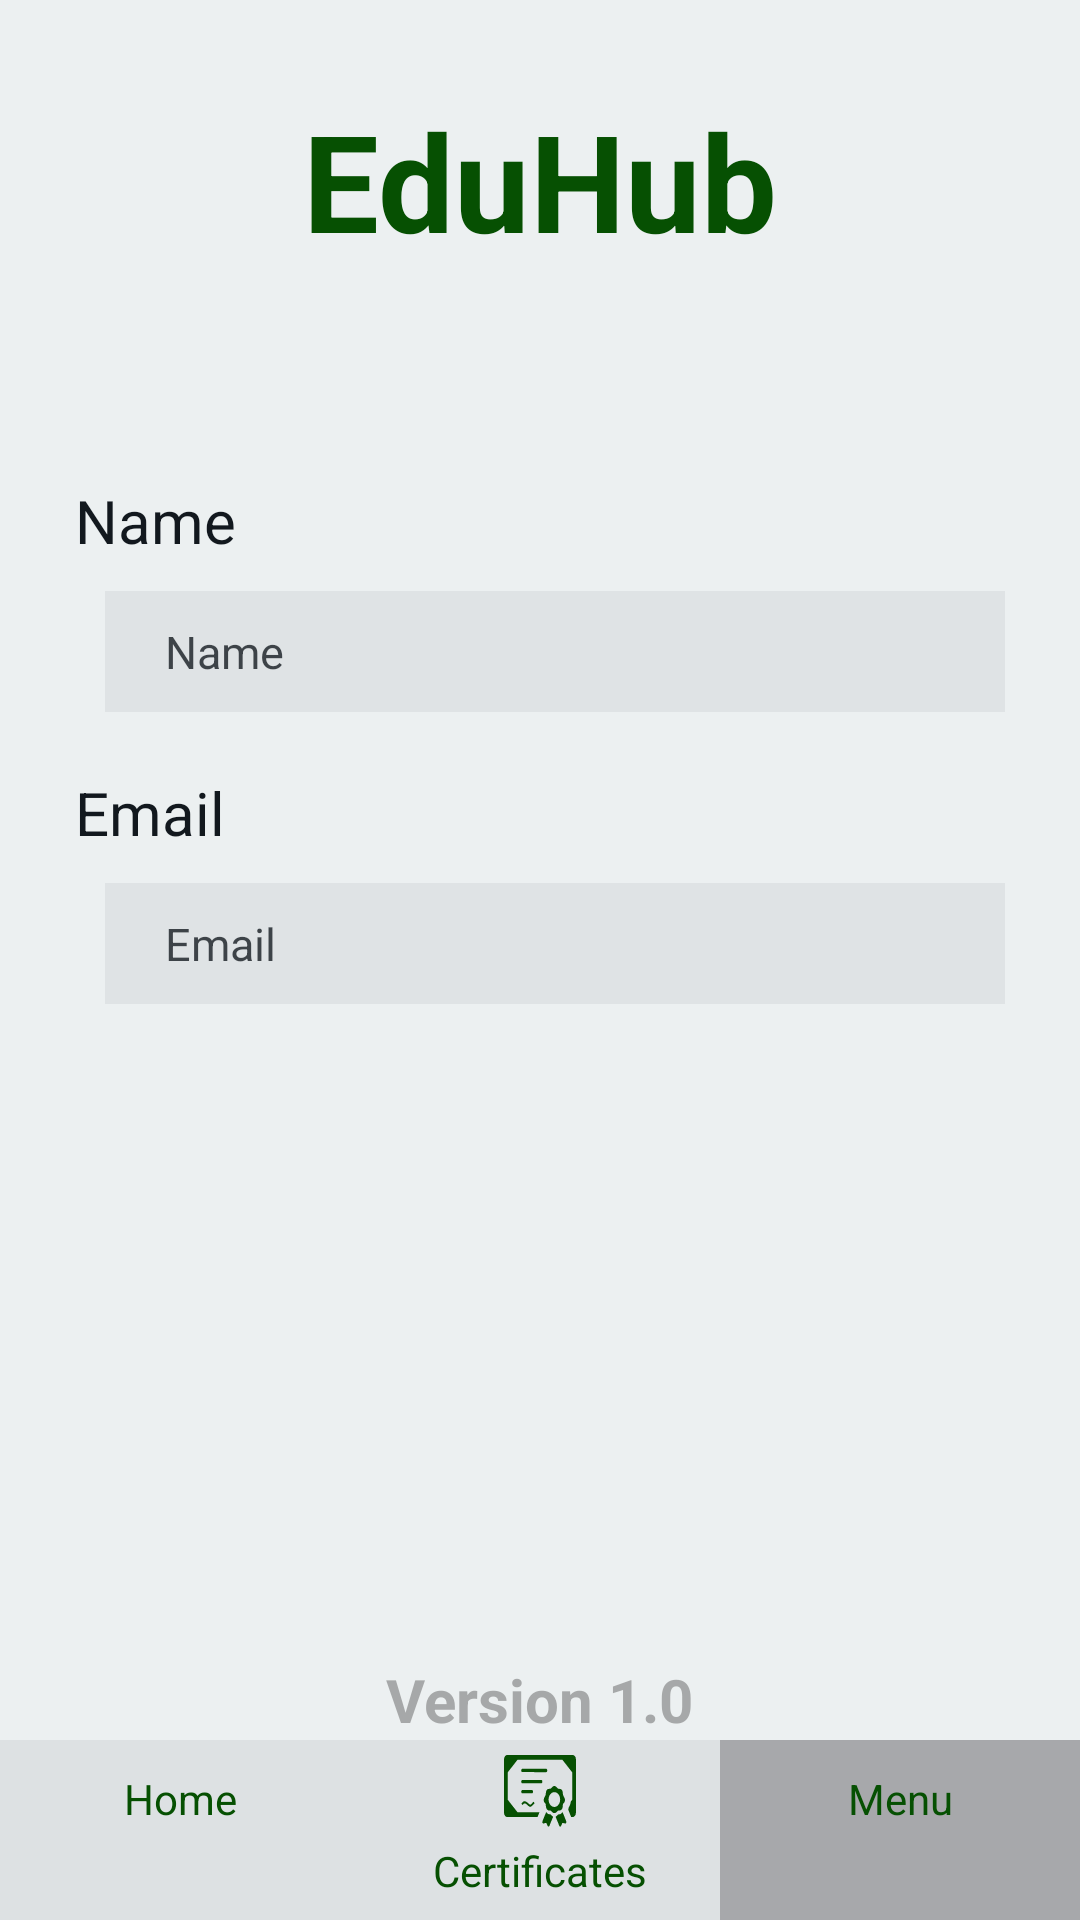

Write the Android layout XML for this screen, with the resource values it uses.
<!-- AndroidManifest.xml: application theme Theme.EduHub -->
<!-- res/layout/personal_info_page.xml -->
<?xml version="1.0" encoding="utf-8"?>
<androidx.constraintlayout.widget.ConstraintLayout xmlns:android="http://schemas.android.com/apk/res/android"
    xmlns:app="http://schemas.android.com/apk/res-auto"
    xmlns:tools="http://schemas.android.com/tools"
    android:id="@+id/personalInfoLayout"
    android:layout_width="match_parent"
    android:layout_height="match_parent"
    android:background="@color/bg_main_color">

    <ImageButton
        android:id="@+id/button_back"
        android:layout_width="wrap_content"
        android:layout_height="wrap_content"
        android:padding="10dp"
        android:layout_marginTop="@dimen/back_btn_margin_top"
        android:layout_marginStart="@dimen/back_btn_margin_left"
        android:src="@drawable/ic_left_arrow"
        android:background="@drawable/bg_button_green"
        android:contentDescription="@string/back_btn_desc"
        app:layout_constraintStart_toStartOf="parent"
        app:layout_constraintTop_toTopOf="parent"
        app:tint="@color/bg_main_color" />

    <LinearLayout
        android:layout_width="match_parent"
        android:layout_height="match_parent"
        android:orientation="vertical"
        android:gravity="center_horizontal">

        <TextView
            android:id="@+id/eduhubText"
            android:layout_width="wrap_content"
            android:layout_height="wrap_content"
            android:layout_marginTop="30dp"
            android:contentDescription="@string/eduhub"
            android:text="@string/eduhub"
            android:textColor="@color/main_green"
            android:textSize="45sp"
            android:textStyle="bold"
            app:layout_constraintStart_toStartOf="parent"
            app:layout_constraintTop_toTopOf="parent" />

        <LinearLayout
            android:layout_width="350dp"
            android:layout_height="wrap_content"
            android:layout_marginTop="50dp"
            android:background="@drawable/bg_white"
            android:orientation="vertical"
            android:padding="20dp"
            app:layout_constraintStart_toStartOf="parent"
            app:layout_constraintTop_toBottomOf="@id/username">

            <TextView
                android:layout_width="wrap_content"
                android:layout_height="wrap_content"
                android:text="@string/name"
                android:textColor="@color/dark_color"
                android:textSize="@dimen/h4_size" />

            <EditText
                android:layout_width="400dp"
                android:layout_height="wrap_content"
                android:layout_marginStart="10dp"
                android:layout_marginTop="10dp"
                android:alpha="0.8"
                android:background="@color/bright_color"
                android:inputType="none"
                android:paddingStart="20dp"
                android:paddingEnd="20dp"
                android:paddingTop="10dp"
                android:paddingBottom="10dp"
                android:clickable="false"
                android:cursorVisible="false"
                android:focusable="false"
                android:focusableInTouchMode="false"
                android:text="@string/name"
                android:textColor="@color/dark_color"
                android:textSize="@dimen/h5_size"
                tools:ignore="TextContrastCheck" />

            <TextView
                android:layout_width="wrap_content"
                android:layout_height="wrap_content"
                android:layout_marginTop="20dp"
                android:text="@string/email"
                android:textColor="@color/dark_color"
                android:textSize="@dimen/h4_size" />

            <EditText
                android:layout_width="400dp"
                android:layout_height="wrap_content"
                android:layout_marginStart="10dp"
                android:layout_marginTop="10dp"
                android:alpha="0.8"
                android:background="@color/bright_color"
                android:inputType="none"
                android:paddingStart="20dp"
                android:paddingEnd="20dp"
                android:paddingTop="10dp"
                android:paddingBottom="10dp"
                android:clickable="false"
                android:cursorVisible="false"
                android:focusable="false"
                android:focusableInTouchMode="false"
                android:text="@string/email"
                android:textColor="@color/dark_color"
                android:textSize="@dimen/h5_size"
                tools:ignore="TextContrastCheck"  />

        </LinearLayout>

    </LinearLayout>

    <LinearLayout
        android:layout_width="match_parent"
        android:layout_height="wrap_content"
        app:layout_constraintBottom_toBottomOf="parent"
        android:orientation="vertical">

        <TextView
            android:id="@+id/versionText"
            android:layout_width="wrap_content"
            android:layout_height="wrap_content"
            android:layout_gravity="center"
            android:contentDescription="@string/eduhub"
            android:text="@string/version"
            android:textColor="@color/light_gray"
            android:alpha="0.5"
            android:textSize="@dimen/h4_size"
            android:textStyle="bold"/>

        <androidx.coordinatorlayout.widget.CoordinatorLayout
            android:id="@+id/coordinatorLayout"
            android:layout_width="match_parent"
            android:layout_height="wrap_content"
            app:layout_constraintBottom_toBottomOf="parent"
            app:layout_constraintEnd_toEndOf="parent"
            app:layout_constraintStart_toStartOf="parent">


            <com.google.android.material.bottomappbar.BottomAppBar
                android:layout_width="match_parent"
                android:layout_height="60dp"
                android:layout_gravity="bottom"
                android:backgroundTint="@color/bright_color"
                app:contentInsetStart="0dp">

                <LinearLayout
                    android:layout_width="match_parent"
                    android:layout_height="match_parent"
                    android:baselineAligned="false"
                    android:orientation="horizontal">

                    <LinearLayout
                        android:id="@+id/homeContainer"
                        android:layout_width="0dp"
                        android:layout_height="match_parent"
                        android:layout_weight="0.33"
                        android:orientation="vertical"
                        tools:ignore="UseCompoundDrawables">

                        <ImageView
                            android:id="@+id/navIcon1"
                            android:layout_width="24dp"
                            android:layout_height="wrap_content"
                            android:layout_gravity="center"
                            android:layout_margin="5dp"
                            android:contentDescription="@null"
                            android:src="@drawable/ic_home"
                            app:tint="@color/main_green" />

                        <TextView
                            android:layout_width="match_parent"
                            android:layout_height="wrap_content"
                            android:text="@string/home"
                            android:textAlignment="center"
                            android:textColor="@color/main_green" />

                    </LinearLayout>

                    <LinearLayout
                        android:id="@+id/certificateContainer"
                        android:layout_width="0dp"
                        android:layout_height="match_parent"
                        android:layout_weight="0.33"
                        android:orientation="vertical">

                        <ImageView
                            android:id="@+id/navIcon2"
                            android:layout_width="24dp"
                            android:layout_height="wrap_content"
                            android:layout_gravity="center"
                            android:layout_margin="5dp"
                            android:contentDescription="@null"
                            android:src="@drawable/ic_certificate"
                            app:tint="@color/main_green"/>

                        <TextView
                            android:layout_width="match_parent"
                            android:layout_height="wrap_content"
                            android:text="@string/certificates"
                            android:textAlignment="center"
                            android:textColor="@color/main_green" />

                    </LinearLayout>

                    <LinearLayout
                        android:id="@+id/menuContainer"
                        android:layout_width="0dp"
                        android:layout_height="match_parent"
                        android:layout_weight="0.33"
                        android:orientation="vertical"
                        tools:ignore="UseCompoundDrawables"
                        android:background="@color/selected_color">

                        <ImageView
                            android:id="@+id/navIcon3"
                            android:layout_width="24dp"
                            android:layout_height="wrap_content"
                            android:layout_gravity="center"
                            android:layout_margin="5dp"
                            android:contentDescription="@null"
                            android:src="@drawable/ic_menu"
                            app:tint="@color/main_green" />

                        <TextView
                            android:layout_width="match_parent"
                            android:layout_height="wrap_content"
                            android:text="@string/menu"
                            android:textAlignment="center"
                            android:textColor="@color/main_green" />

                    </LinearLayout>

                </LinearLayout>

            </com.google.android.material.bottomappbar.BottomAppBar>
        </androidx.coordinatorlayout.widget.CoordinatorLayout>

    </LinearLayout>







</androidx.constraintlayout.widget.ConstraintLayout>
<!-- resources referenced by this layout -->
<resources>
  <color name="bg_main_color">#ECF0F1</color>
  <color name="bright_color">#dde1e3</color>
  <color name="dark_color">#12181E</color>
  <color name="light_gray">#616161</color>
  <color name="main_green">#065002</color>
  <color name="selected_color">#A7A8AB</color>
  <dimen name="back_btn_margin_left">20dp</dimen>
  <dimen name="back_btn_margin_top">30dp</dimen>
  <dimen name="h4_size">20sp</dimen>
  <dimen name="h5_size">15sp</dimen>
  <!-- drawable ic_certificate: vector/xml drawable (drawable, 5135 chars, omitted) -->
  <!-- drawable ic_left_arrow (drawable) -->
  <vector xmlns:android="http://schemas.android.com/apk/res/android"
      android:width="30dp"
      android:height="30dp"
      android:viewportWidth="1024"
      android:viewportHeight="1024">
    <path
        android:pathData="M768,903.2l-50.4,56.8L256,512l461.6,-448 50.4,56.8L364.9,512z"
        android:fillColor="#000000"/>
  </vector>
  <string name="back_btn_desc">Back</string>
  <string name="certificates">Certificates</string>
  <string name="eduhub">EduHub</string>
  <string name="email">Email</string>
  <string name="home">Home</string>
  <string name="menu">Menu</string>
  <string name="name">Name</string>
  <string name="version">Version 1.0</string>
  <style name="Theme.EduHub" parent="Theme.MaterialComponents.Light.NoActionBar">
          
          <item name="colorPrimary">@color/main_green</item>
          <item name="colorPrimaryVariant">@color/main_green</item>
          <item name="colorOnPrimary">@color/white</item>
          
          <item name="colorSecondary">@color/teal_200</item>
          <item name="colorSecondaryVariant">@color/teal_700</item>
          <item name="colorOnSecondary">@color/black</item>
          
          <item name="android:statusBarColor">@color/main_green</item>
          
      </style>
  <color name="white">#FFFFFFFF</color>
  <color name="teal_200">#FF03DAC5</color>
  <color name="teal_700">#FF018786</color>
  <color name="black">#FF000000</color>
</resources>
